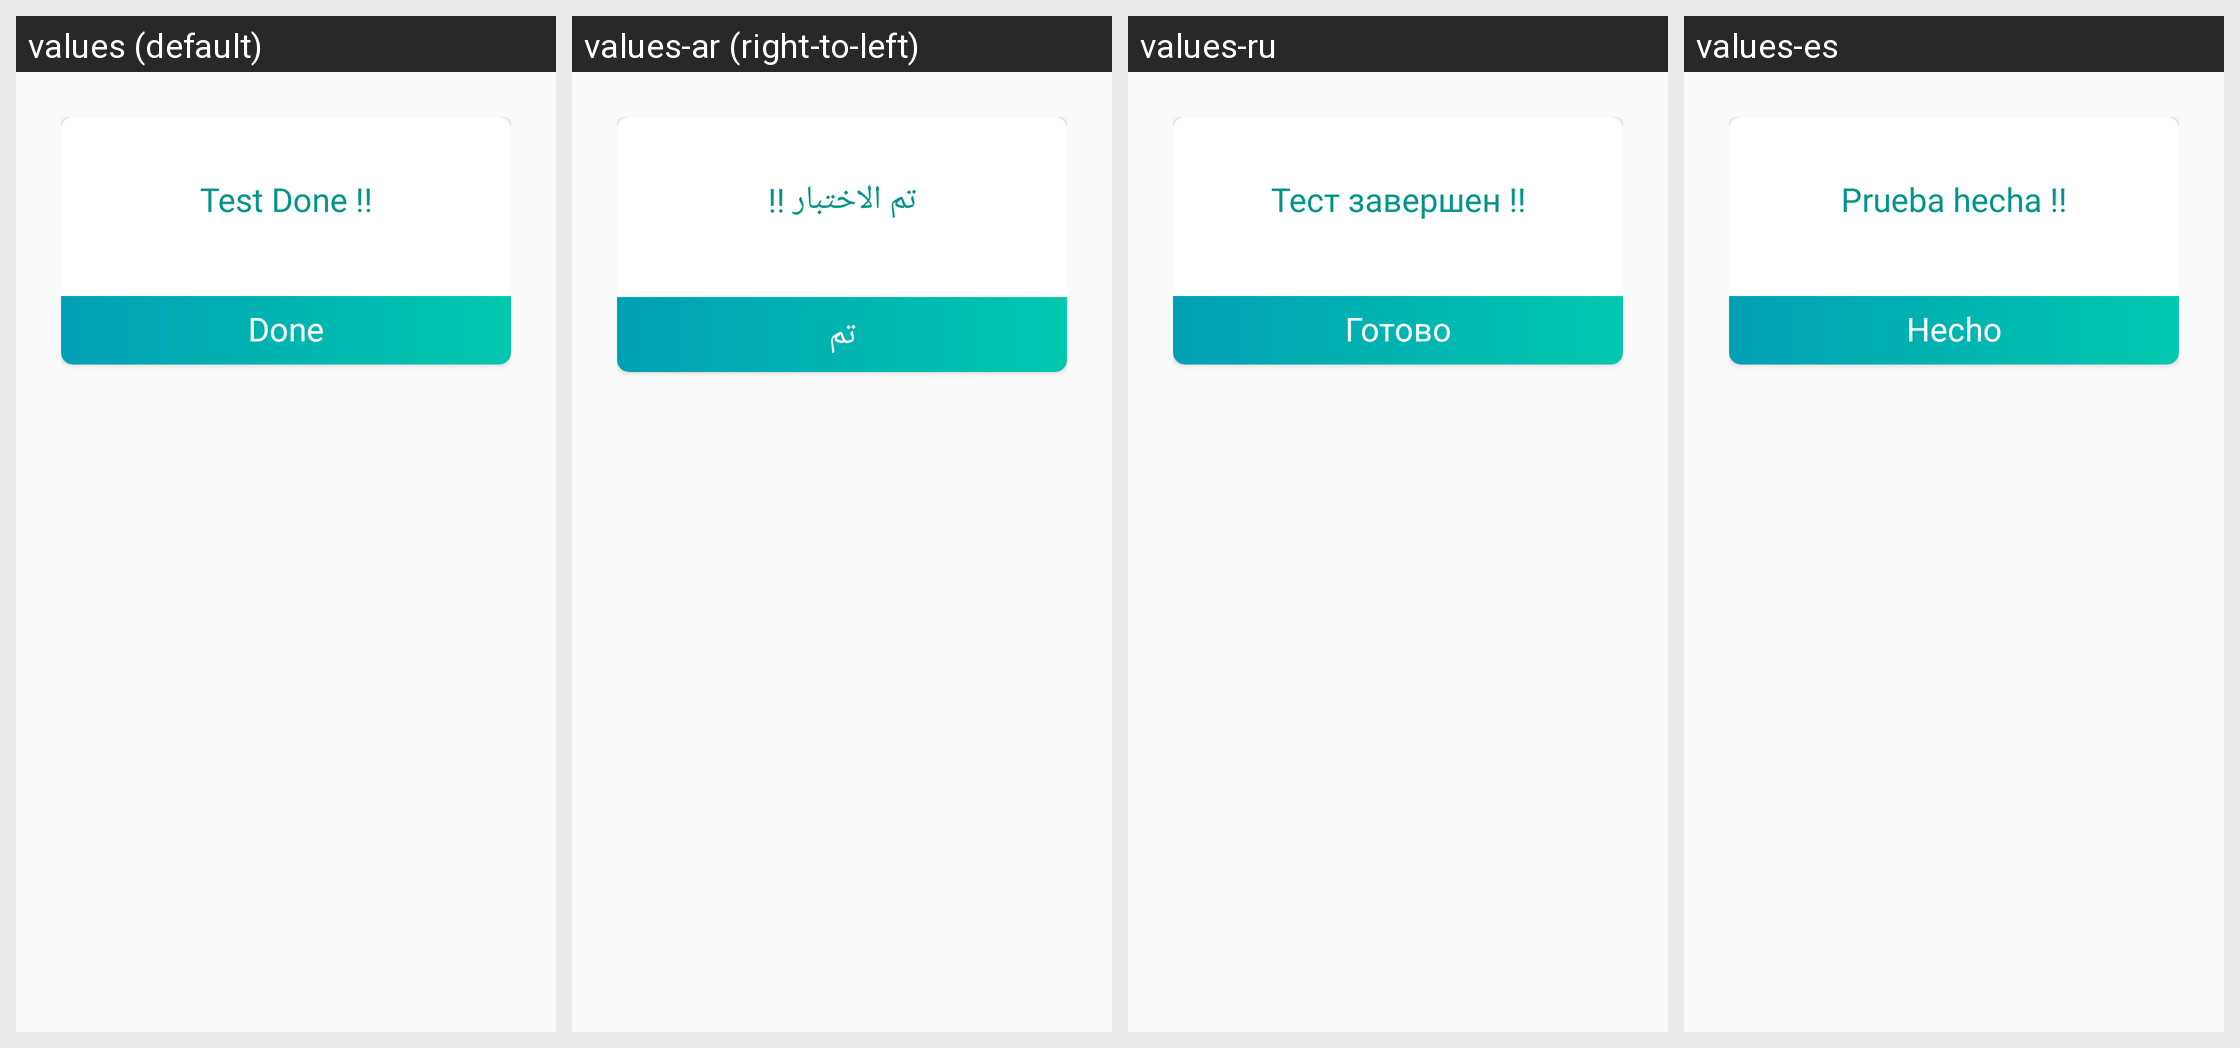

This grid shows one Android layout under several languages. Give, for every string resource on the screen, its name, the default text and each shown locale's text.
Android screen res/layout/dialog_today_done.xml rendered under 4 locales, left to right: values (default), values-ar (right-to-left), values-ru, values-es. Device: Nexus 5 (rendered at 1080×1920; each locale shown at half size, 540×960, under a caption strip naming it); theme AppTheme.
Other locales in the repository, not shown: values-fr, values-ms, values-zh.
Strings drawn on this screen, with the default value and each locale's value (text and hints the layout hard-codes, and strings that could not be matched under every locale, appear in the picture but are not listed):

test_done
  values: Test Done !!
  values-ar: تم الاختبار !!
  values-ru: Тест завершен !!
  values-es: Prueba hecha !!

done
  values: Done
  values-ar: تم
  values-ru: Готово
  values-es: Hecho
